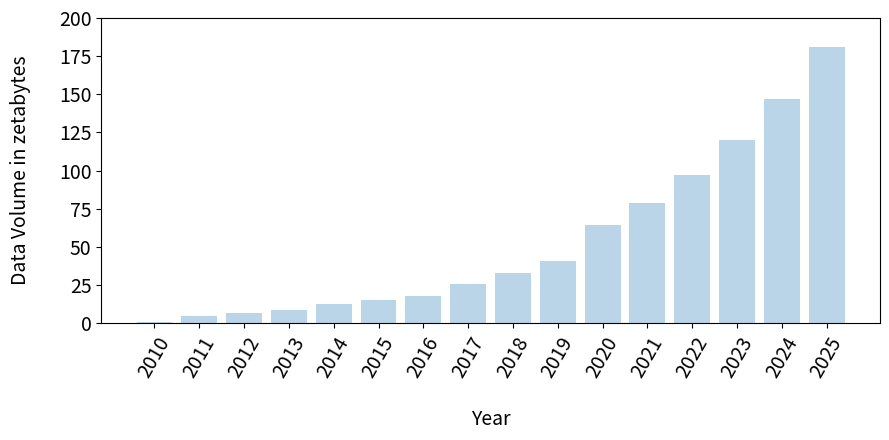

This chart was generated by the following Python code:
from collections import Counter

import matplotlib.pyplot as plt
import numpy as np

plt.rcParams['figure.figsize'] = [9,4.5]
plt.rcParams['xtick.labelsize'] = 14
plt.rcParams['ytick.labelsize'] = 14

data = [1,5,6.5,9,12.5,15.5,18,26,33,41,64.2,79,97,120,147,181]
years = [2010,2011,2012,2013,2014,2015,2016,2017,2018,2019,2020,2021,2022,2023,2024,2025]
plt.bar([0,1,2,3,4,5,6,7,8,9,10,11,12,13,14,15],data, align="center", alpha=.3 )
plt.xticks([0,1,2,3,4,5,6,7,8,9,10,11,12,13,14,15],years, rotation = 60)
plt.yticks([0,25,50,75,100,125,150,175,200],[0,25,50,75,100,125,150,175,200])

plt.ylabel("Data Volume in zetabytes", fontsize=14, labelpad=20)
plt.xlabel("Year", fontsize=14, labelpad=20)
plt.tight_layout()
#plt.show()
plt.savefig("data_generated_per_year.pdf", format="pdf")